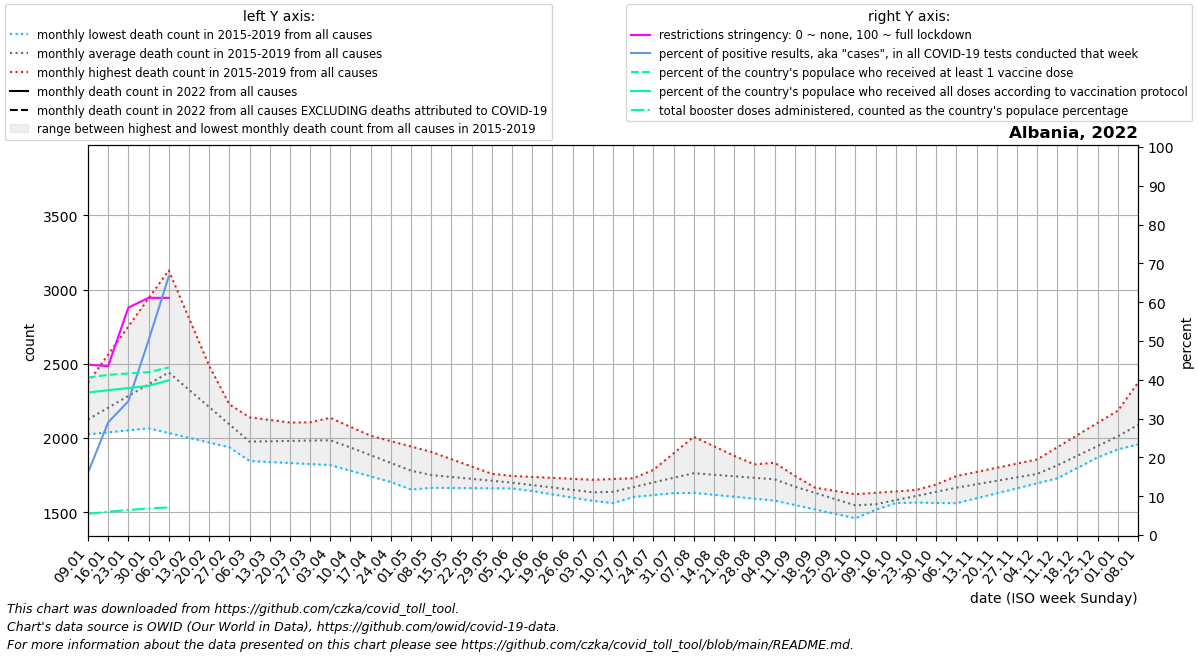

The table this chart was drawn from, first rows:
date, location, time_unit, time, deaths_2010_all_ages, deaths_2011_all_ages, deaths_2012_all_ages, deaths_2013_all_ages, deaths_2014_all_ages, deaths_2015_all_ages, deaths_2016_all_ages, deaths_2017_all_ages, deaths_2018_all_ages, deaths_2019_all_ages, deaths_2020_all_ages, deaths_2021_all_ages, deaths_2022_all_ages, new_deaths, new_cases_smoothed, new_tests_smoothed, positive_test_percent, stringency_index, people_vaccinated, people_fully_vaccinated
2022-01-09, Albania, monthly, 1, , , , , , , 2024, 2373, 2042, 2060, 1956, 3099, , 122.6, 4642, 28416, 16.03, 43.92, 1165493, 1055101
2022-01-16, Albania, monthly, 2, , , , , , , 2038, 2562, 2071, 2144, 2014, 3058, , 124.2, 12712, 43631, 29.02, 43.52, 1185705, 1071879
2022-01-23, Albania, monthly, 3, , , , , , , 2051, 2751, 2100, 2228, 2072, 3018, , 125.8, 14682, 43616, 34.46, 58.6, 1195877, 1088261
2022-01-30, Albania, monthly, 4, , , , , , , 2065, 2940, 2129, 2313, 2129, 2977, , 127.4, 10724, 21801, 50.12, 61.11, 1205791, 1104542
2022-02-06, Albania, monthly, 5, , , , , , 2490, 2033, 3129, 2158, 2397, 2187, 3167, , 129.0, 4340, 2246, 66.61, 61.11, 1240514, 1145443
2022-02-13, Albania, monthly, 6, , , , , , 2402, 2001, 2808, 2122, 2291, 2145, 3358, , , , , , , , 
2022-02-20, Albania, monthly, 7, , , , , , 2314, 1969, 2487, 2086, 2186, 2102, 3548, , , , , , , , 
2022-02-27, Albania, monthly, 8, , , , , , 2227, 1937, 2166, 2049, 2080, 2060, 3738, , , , , , , , 
2022-03-06, Albania, monthly, 9, , , , , , 2139, 1905, 1845, 2013, 1974, 2018, 3579, , , , , , , , 
2022-03-13, Albania, monthly, 10, , , , , , 2121, 1906, 1838, 2044, 1978, 2013, 3420, , , , , , , , 
2022-03-20, Albania, monthly, 11, , , , , , 2104, 1908, 1831, 2074, 1982, 2008, 3260, , , , , , , , 
2022-03-27, Albania, monthly, 12, , , , , , 2086, 1909, 1824, 2105, 1986, 2003, 3101, , , , , , , , 
2022-04-03, Albania, monthly, 13, , , , , , 2069, 1910, 1817, 2136, 1990, 1998, 2942, , , , , , , , 
2022-04-10, Albania, monthly, 14, , , , , , 2051, 1846, 1779, 2074, 1929, 1993, 2808, , , , , , , , 
2022-04-17, Albania, monthly, 15, , , , , , 2015, 1781, 1741, 2013, 1869, 1946, 2674, , , , , , , , 
2022-04-24, Albania, monthly, 16, , , , , , 1978, 1716, 1703, 1951, 1808, 1898, 2540, , , , , , , , 
2022-05-01, Albania, monthly, 17, , , , , , 1942, 1652, 1665, 1890, 1748, 1851, 2406, , , , , , , , 
2022-05-08, Albania, monthly, 18, , , , , , 1906, 1665, 1664, 1828, 1687, 1804, 2297, , , , , , , , 
2022-05-15, Albania, monthly, 19, , , , , , 1857, 1678, 1663, 1787, 1701, 1804, 2188, , , , , , , , 
2022-05-22, Albania, monthly, 20, , , , , , 1808, 1690, 1662, 1746, 1716, 1804, 2080, , , , , , , , 
2022-05-29, Albania, monthly, 21, , , , , , 1758, 1703, 1661, 1705, 1730, 1803, 1971, , , , , , , , 
2022-06-05, Albania, monthly, 22, , , , , , 1709, 1716, 1660, 1664, 1744, 1803, 1862, , , , , , , , 
2022-06-12, Albania, monthly, 23, , , , , , 1679, 1706, 1646, 1642, 1738, 1798, 1774, , , , , , , , 
2022-06-19, Albania, monthly, 24, , , , , , 1650, 1697, 1632, 1620, 1731, 1793, 1686, , , , , , , , 
2022-06-26, Albania, monthly, 25, , , , , , 1620, 1688, 1619, 1598, 1724, 1789, 1597, , , , , , , , 
2022-07-03, Albania, monthly, 26, , , , , , 1591, 1678, 1605, 1576, 1718, 1784, 1509, , , , , , , , 
2022-07-10, Albania, monthly, 27, , , , , , 1561, 1669, 1642, 1589, 1723, 1779, 1584, , , , , , , , 
2022-07-17, Albania, monthly, 28, , , , , , 1673, 1660, 1678, 1602, 1728, 1876, 1658, , , , , , , , 
2022-07-24, Albania, monthly, 29, , , , , , 1784, 1652, 1715, 1615, 1734, 1972, 1733, , , , , , , , 
2022-07-31, Albania, monthly, 30, , , , , , 1896, 1643, 1751, 1628, 1739, 2069, 1808, , , , , , , , 
2022-08-07, Albania, monthly, 31, , , , , , 2008, 1630, 1788, 1641, 1744, 2166, 1858, , , , , , , , 
2022-08-14, Albania, monthly, 32, , , , , , 1944, 1617, 1799, 1658, 1742, 2228, 1908, , , , , , , , 
2022-08-21, Albania, monthly, 33, , , , , , 1880, 1604, 1810, 1675, 1739, 2290, 1957, , , , , , , , 
2022-08-28, Albania, monthly, 34, , , , , , 1815, 1591, 1822, 1692, 1736, 2352, 2007, , , , , , , , 
2022-09-04, Albania, monthly, 35, , , , , , 1751, 1578, 1833, 1709, 1734, 2414, 2057, , , , , , , , 
2022-09-11, Albania, monthly, 36, , , , , , 1687, 1548, 1745, 1687, 1693, 2476, 2086, , , , , , , , 
2022-09-18, Albania, monthly, 37, , , , , , 1658, 1518, 1658, 1665, 1652, 2352, 2114, , , , , , , , 
2022-09-25, Albania, monthly, 38, , , , , , 1628, 1489, 1570, 1643, 1610, 2229, 2143, , , , , , , , 
2022-10-02, Albania, monthly, 39, , , , , , 1598, 1459, 1482, 1621, 1569, 2106, 2172, , , , , , , , 
2022-10-09, Albania, monthly, 40, , , , , , 1569, 1516, 1521, 1630, 1528, 1982, , , , , , , , , 
2022-10-16, Albania, monthly, 41, , , , , , 1567, 1573, 1561, 1640, 1564, 2087, , , , , , , , , 
2022-10-23, Albania, monthly, 42, , , , , , 1564, 1629, 1600, 1649, 1600, 2192, , , , , , , , , 
2022-10-30, Albania, monthly, 43, , , , , , 1562, 1686, 1640, 1659, 1637, 2298, , , , , , , , , 
2022-11-06, Albania, monthly, 44, , , , , , 1560, 1743, 1679, 1668, 1673, 2403, , , , , , , , , 
2022-11-13, Albania, monthly, 45, , , , , , 1594, 1771, 1688, 1684, 1703, 2693, , , , , , , , , 
2022-11-20, Albania, monthly, 46, , , , , , 1627, 1799, 1698, 1699, 1732, 2983, , , , , , , , , 
2022-11-27, Albania, monthly, 47, , , , , , 1661, 1827, 1707, 1714, 1762, 3274, , , , , , , , , 
2022-12-04, Albania, monthly, 48, , , , , , 1694, 1855, 1716, 1730, 1792, 3564, , , , , , , , , 
2022-12-11, Albania, monthly, 49, , , , , , 1728, 1937, 1790, 1796, 1825, 3854, , , , , , , , , 
2022-12-18, Albania, monthly, 50, , , , , , 1798, 2020, 1864, 1862, 1858, 3676, , , , , , , , , 
2022-12-25, Albania, monthly, 51, , , , , , 1869, 2102, 1939, 1928, 1890, 3497, , , , , , , , , 
2023-01-01, Albania, monthly, 52, , , , , , 1940, 2184, 2013, 1994, 1923, 3318, , , , , , , , , 
2023-01-08, Albania, monthly, 1, , , , , , 2010, 2373, 2042, 2060, 1956, 3140, , , , , , , , , 
